The GitHub repository arongamith/Lupus-Nephritis-Class-Classification-Using-Vision-Transformer contains a labelled image folder "data" with 4 categories: diffuse proliferative, membranous pattern, mesangial hypercellularity, minimal changes. Examples follow, each with its label.

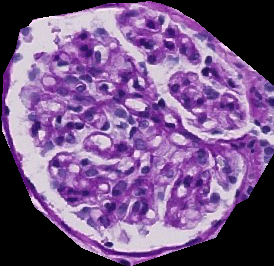
Label: mesangial hypercellularity

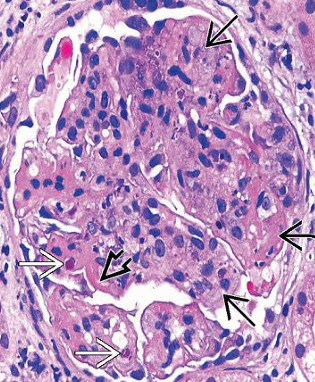
Label: diffuse proliferative

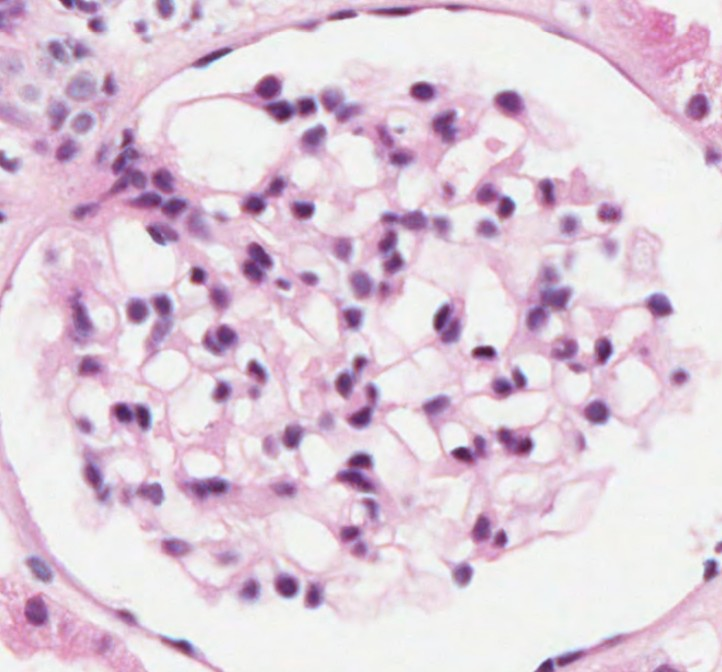
Label: minimal changes

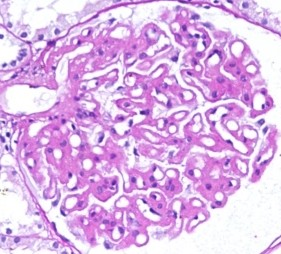
Label: membranous pattern

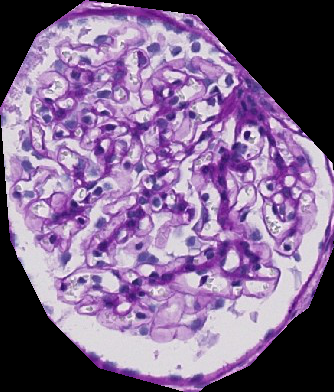
Label: minimal changes

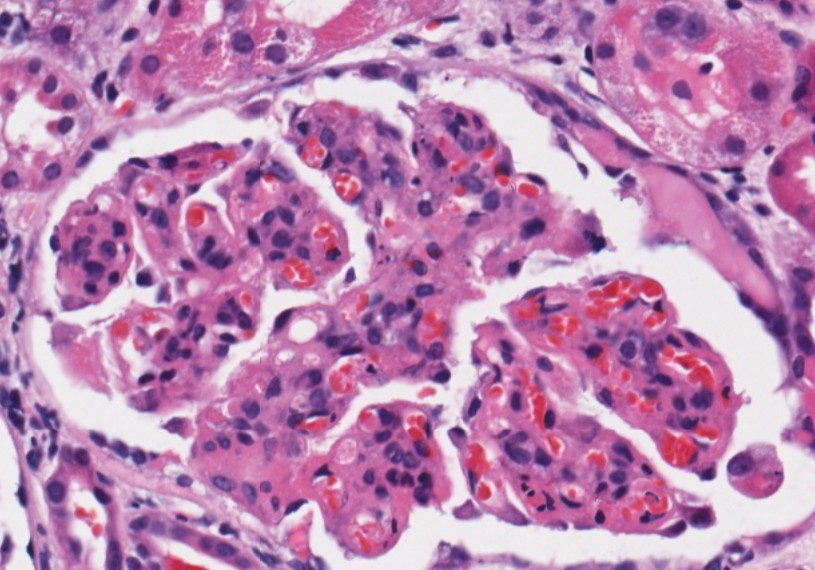
Label: diffuse proliferative
